Photos from the image-classification dataset "split" in the GitHub repository berkembrockisabella/infectious-skin-disease-classification. Its 4 classes are: chickenpox, measles, monkeypox, normal.

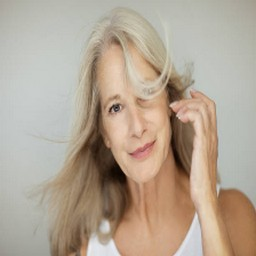
Label: normal

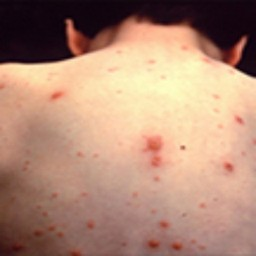
Label: chickenpox

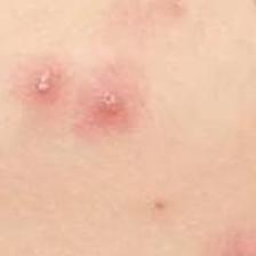
Label: monkeypox

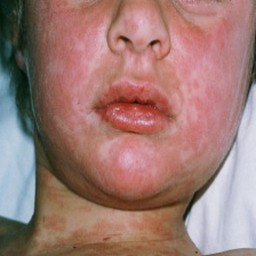
Label: measles

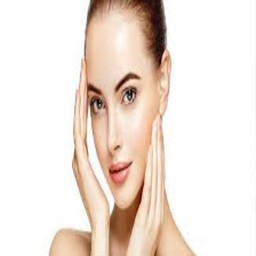
Label: normal

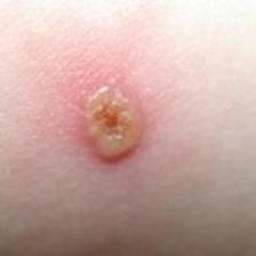
Label: chickenpox
